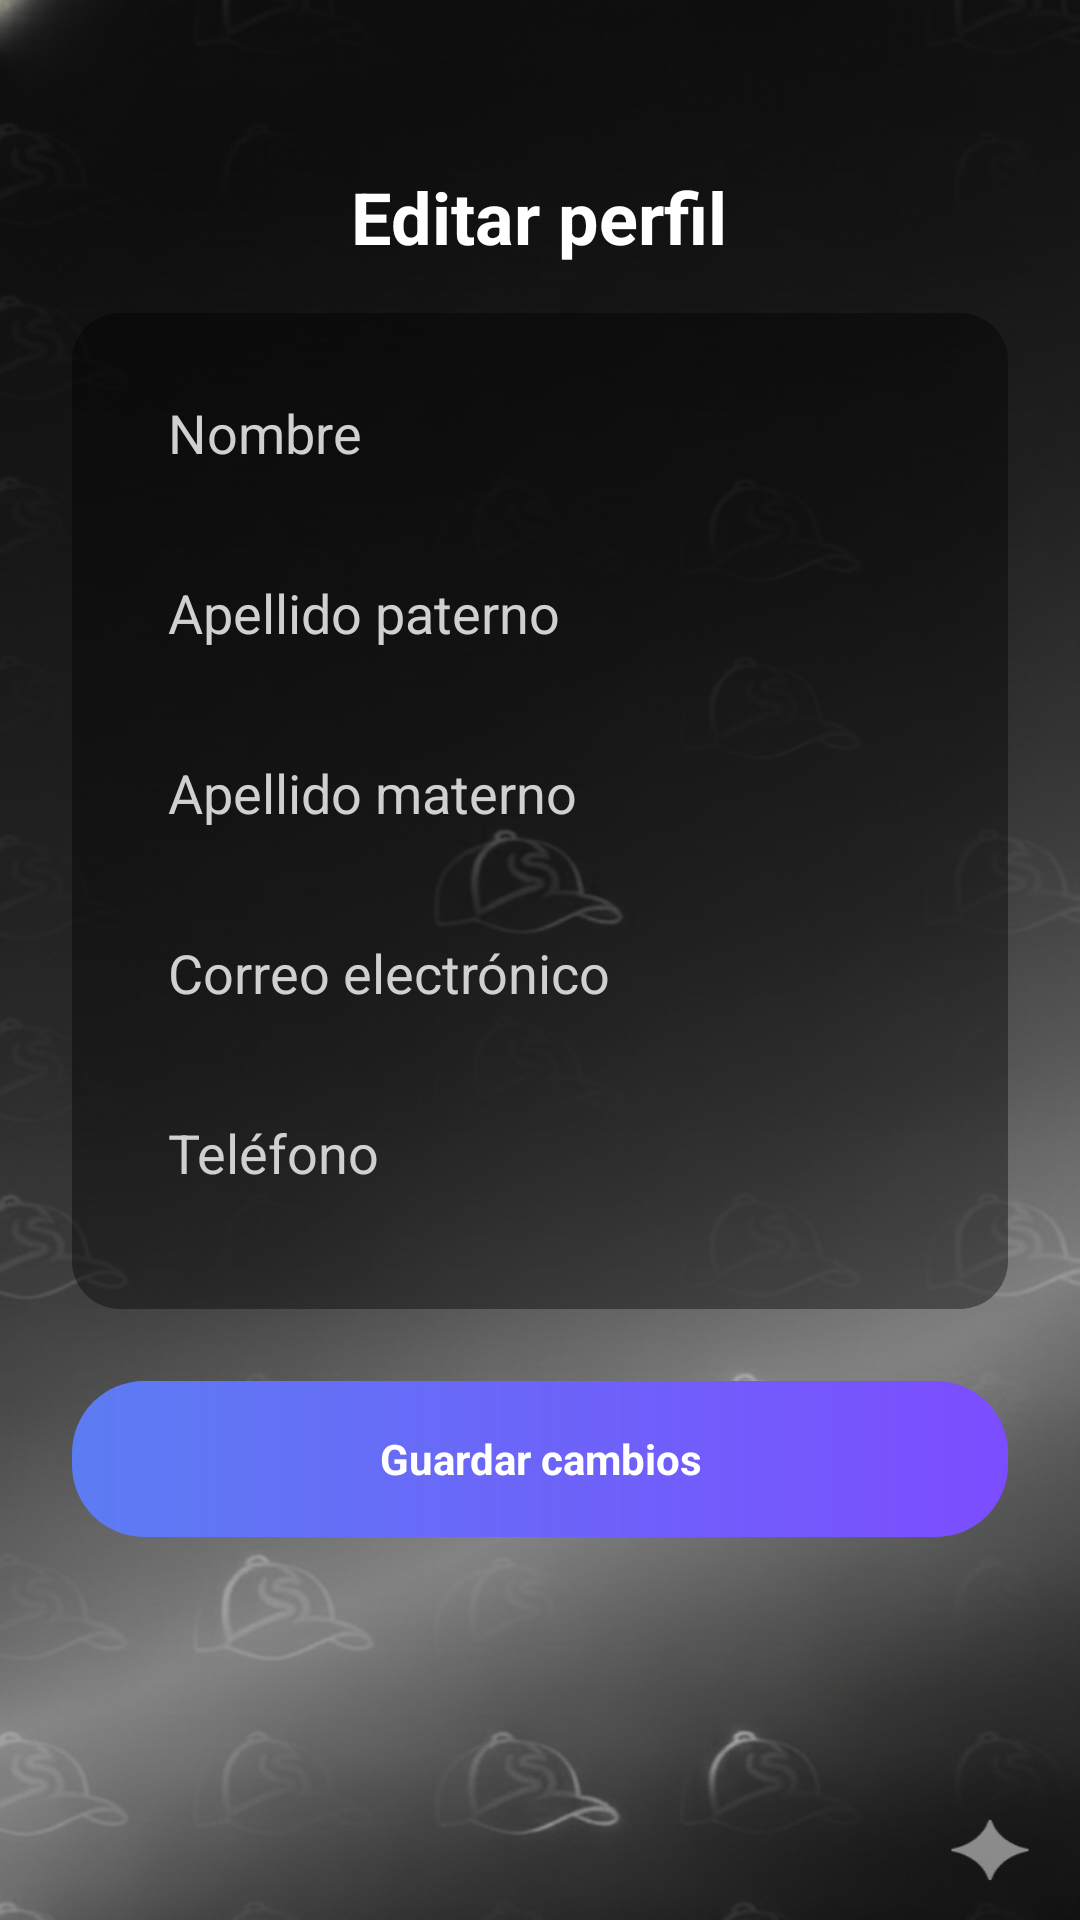

Write the Android layout XML for this screen, with the resource values it uses.
<!-- AndroidManifest.xml: application theme Theme.SOFTHATS -->
<!-- res/layout/activity_profile.xml -->
<?xml version="1.0" encoding="utf-8"?>
<ScrollView xmlns:android="http://schemas.android.com/apk/res/android"
    android:layout_width="match_parent"
    android:layout_height="match_parent"
    android:background="@drawable/fondo_login"
    android:fillViewport="true">

    <LinearLayout
        android:layout_width="match_parent"
        android:layout_height="wrap_content"
        android:orientation="vertical"
        android:gravity="center_horizontal"
        android:padding="24dp">

        
        <TextView
            android:id="@+id/tvTituloPerfil"
            android:layout_width="wrap_content"
            android:layout_height="wrap_content"
            android:text="Editar perfil"
            android:textSize="24sp"
            android:textStyle="bold"
            android:textColor="@android:color/white"
            android:layout_marginTop="32dp"
            android:layout_marginBottom="16dp" />

        
        <LinearLayout
            android:layout_width="match_parent"
            android:layout_height="wrap_content"
            android:orientation="vertical"
            android:background="@drawable/bg_card_register"
            android:padding="16dp">

            
            <EditText
                android:id="@+id/etNombre"
                android:layout_width="match_parent"
                android:layout_height="48dp"
                android:hint="Nombre"
                android:background="@android:color/transparent"
                android:paddingHorizontal="16dp"
                android:textColor="@android:color/white"
                android:textColorHint="#D0D0D0"
                android:inputType="textPersonName"
                android:layout_marginBottom="12dp" />

            
            <EditText
                android:id="@+id/etApellidoP"
                android:layout_width="match_parent"
                android:layout_height="48dp"
                android:hint="Apellido paterno"
                android:background="@android:color/transparent"
                android:paddingHorizontal="16dp"
                android:textColor="@android:color/white"
                android:textColorHint="#D0D0D0"
                android:inputType="textPersonName"
                android:layout_marginBottom="12dp" />

            
            <EditText
                android:id="@+id/etApellidoM"
                android:layout_width="match_parent"
                android:layout_height="48dp"
                android:hint="Apellido materno"
                android:background="@android:color/transparent"
                android:paddingHorizontal="16dp"
                android:textColor="@android:color/white"
                android:textColorHint="#D0D0D0"
                android:inputType="textPersonName"
                android:layout_marginBottom="12dp" />

            
            <EditText
                android:id="@+id/etEmail"
                android:layout_width="match_parent"
                android:layout_height="48dp"
                android:hint="Correo electrónico"
                android:background="@android:color/transparent"
                android:paddingHorizontal="16dp"
                android:textColor="@android:color/white"
                android:textColorHint="#D0D0D0"
                android:inputType="textEmailAddress"
                android:layout_marginBottom="12dp" />

            
            <EditText
                android:id="@+id/etTelefono"
                android:layout_width="match_parent"
                android:layout_height="48dp"
                android:hint="Teléfono"
                android:background="@android:color/transparent"
                android:paddingHorizontal="16dp"
                android:textColor="@android:color/white"
                android:textColorHint="#D0D0D0"
                android:inputType="phone"
                android:maxLength="10"
                android:layout_marginBottom="12dp" />

        </LinearLayout>

        
        <TextView
            android:id="@+id/btnGuardar"
            android:layout_width="match_parent"
            android:layout_height="52dp"
            android:gravity="center"
            android:text="Guardar cambios"
            android:textColor="@android:color/white"
            android:textStyle="bold"
            android:background="@drawable/bg_button_register"
            android:layout_marginTop="24dp"
            android:layout_marginBottom="32dp" />

    </LinearLayout>
</ScrollView>
<!-- resources referenced by this layout -->
<resources>
  <!-- drawable bg_button_register (drawable) -->
  <?xml version="1.0" encoding="utf-8"?>
  <shape xmlns:android="http://schemas.android.com/apk/res/android">
      <corners android:radius="24dp" />
      <gradient
          android:startColor="#FF5C7CF3"
          android:endColor="#FF7C4DFF"
          android:angle="0" />
  </shape>
  <!-- drawable bg_card_register (drawable) -->
  <?xml version="1.0" encoding="utf-8"?>
  <shape xmlns:android="http://schemas.android.com/apk/res/android">
      <solid android:color="#66000000" /> 
      <corners android:radius="16dp" />
  </shape>
  <!-- drawable fondo_login: png bitmap (drawable, 934760 bytes) -->
  <style name="Theme.SOFTHATS" parent="Base.Theme.SOFTHATS" />
  <style name="Base.Theme.SOFTHATS" parent="Theme.Material3.DayNight.NoActionBar">
          <item name="android:windowBackground">@color/fondo_general</item>
      </style>
  <color name="fondo_general">#9C9C9C</color>
</resources>
